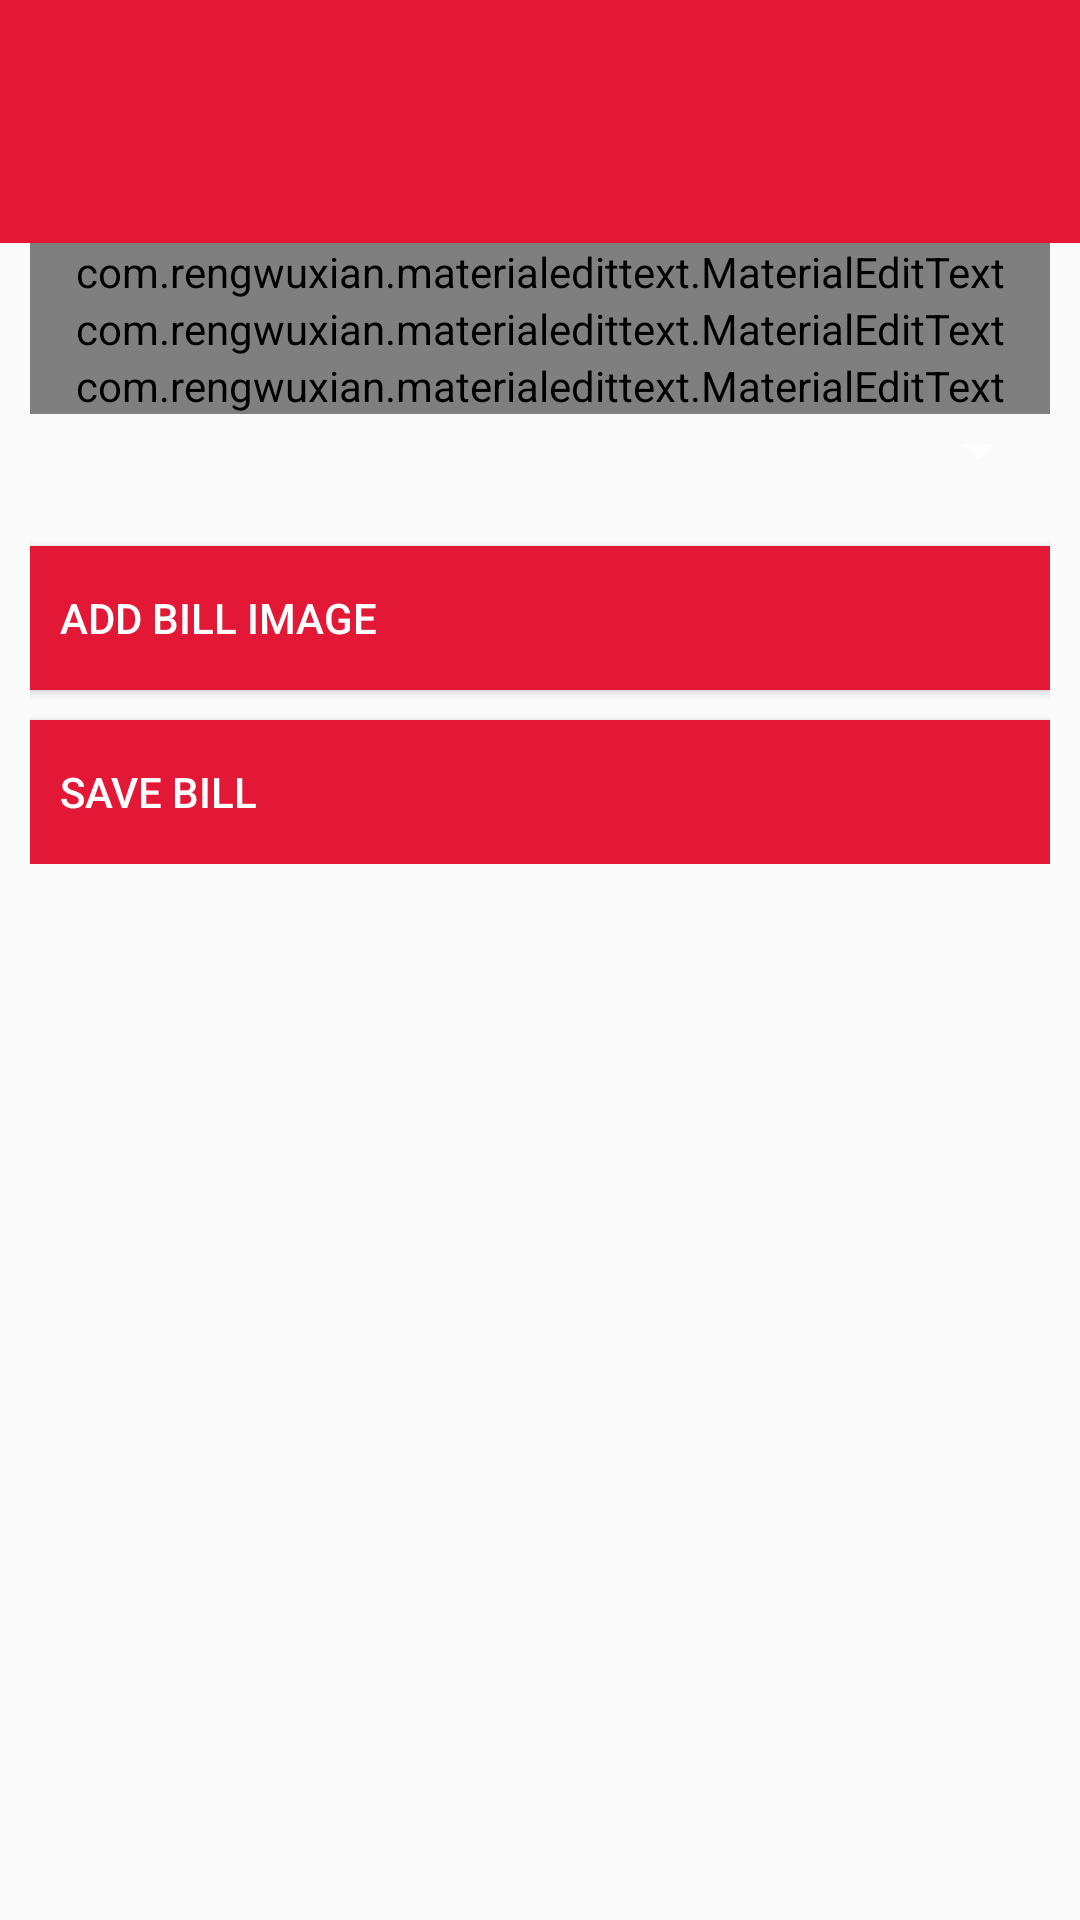

The Android layout XML behind this screen, and the referenced resources:
<!-- AndroidManifest.xml: application theme AppTheme -->
<!-- res/layout/activity_add_bill.xml -->
<RelativeLayout xmlns:android="http://schemas.android.com/apk/res/android"
    xmlns:tools="http://schemas.android.com/tools"
    xmlns:app="http://schemas.android.com/apk/res-auto"
    android:layout_width="match_parent"
    android:layout_height="match_parent"
    android:background="@color/background_material_light"
    tools:context="com.digital.bills.AddBill">

    <ImageView
        android:id="@+id/statusBar"
        android:layout_width="match_parent"
        android:layout_height="@dimen/status_bar_height"
        android:background="@color/com_red" />

    <android.support.v7.widget.Toolbar
        android:id="@+id/toolbar"
        android:layout_width="match_parent"
        android:layout_height="?attr/actionBarSize"
        android:layout_below="@+id/statusBar"
        android:background="@color/com_red"
        android:fitsSystemWindows="false">

    </android.support.v7.widget.Toolbar>

    <ScrollView
        android:layout_width="match_parent"
        android:layout_height="match_parent"
        android:layout_below="@+id/toolbar"
        android:orientation="vertical">

        <LinearLayout
            android:layout_width="match_parent"
            android:layout_height="match_parent"
            android:layout_marginStart="10dp"
            android:layout_marginEnd="10dp"
            android:orientation="vertical">
            <com.rengwuxian.materialedittext.MaterialEditText
                android:id="@+id/billIDBox"
                android:layout_width="match_parent"
                android:layout_height="wrap_content"
                android:hint="Bill ID"
                android:inputType="text"
                android:textCursorDrawable="@drawable/edit_text_cursor"
                app:baseColor="@color/com_gray"
                app:floatingLabel="highlight"
                app:minCharacters="3"
                app:primaryColor="@color/com_red" />

            <com.rengwuxian.materialedittext.MaterialEditText
                android:id="@+id/billDescBox"
                android:layout_width="match_parent"
                android:layout_height="wrap_content"
                android:hint="Bill Description"
                android:inputType="textMultiLine|textLongMessage"
                android:textCursorDrawable="@drawable/edit_text_cursor"
                app:baseColor="@color/com_gray"
                app:floatingLabel="highlight"
                app:minCharacters="3"
                app:primaryColor="@color/com_red" />

            <com.rengwuxian.materialedittext.MaterialEditText
                android:id="@+id/billAmountBox"
                android:layout_width="match_parent"
                android:layout_height="wrap_content"
                android:hint="Bill Amount"
                android:inputType="numberDecimal"
                android:textCursorDrawable="@drawable/edit_text_cursor"
                app:baseColor="@color/com_gray"
                app:floatingLabel="highlight"
                app:minCharacters="3"
                app:primaryColor="@color/com_red" />

            <Spinner
                android:id="@+id/spinner"
                android:layout_width="match_parent"
                android:layout_height="match_parent"
                android:layout_marginBottom="20dp"/>

            <Button
                android:id="@+id/addBillImageBtn"
                style="@style/SettingsButton"
                android:layout_width="match_parent"
                android:layout_height="wrap_content"
                android:layout_marginBottom="10dp"
                android:text="Add Bill Image" />

            <Button
                android:id="@+id/saveBillBtn"
                style="@style/SettingsButton"
                android:layout_width="match_parent"
                android:layout_height="wrap_content"
                android:text="Save Bill" />
            </LinearLayout>
        </ScrollView>


</RelativeLayout>
<!-- resources referenced by this layout -->
<resources>
  <color name="com_gray">#6D6E71</color>
  <color name="com_red">#E31837</color>
  <dimen name="status_bar_height">0dp</dimen>
  <!-- drawable edit_text_cursor (drawable) -->
  <?xml version="1.0" encoding="utf-8"?>
  <shape xmlns:android="http://schemas.android.com/apk/res/android">
      <size android:width="2dp" />
      <solid android:color="@color/com_red" />
  </shape>
  <style name="SettingsButton">
          <item name="android:textColor">@android:color/white</item>
          <item name="android:background">@drawable/normal_btn</item>
          <item name="android:gravity">start|center_vertical</item>
          <item name="android:padding">10dp</item>
      </style>
  <style name="AppTheme" parent="Theme.AppCompat.NoActionBar">
      </style>
  <!-- drawable normal_btn (drawable) -->
  <?xml version="1.0" encoding="utf-8"?>
  <selector xmlns:android="http://schemas.android.com/apk/res/android">
  
      <item android:state_pressed="true">
          <shape>
              <solid android:color="@color/com_gray" />
          </shape>
      </item>
  
      <item>
          <shape>
              <solid android:color="@color/com_red"/>
          </shape>
      </item>
  
  </selector>
</resources>
